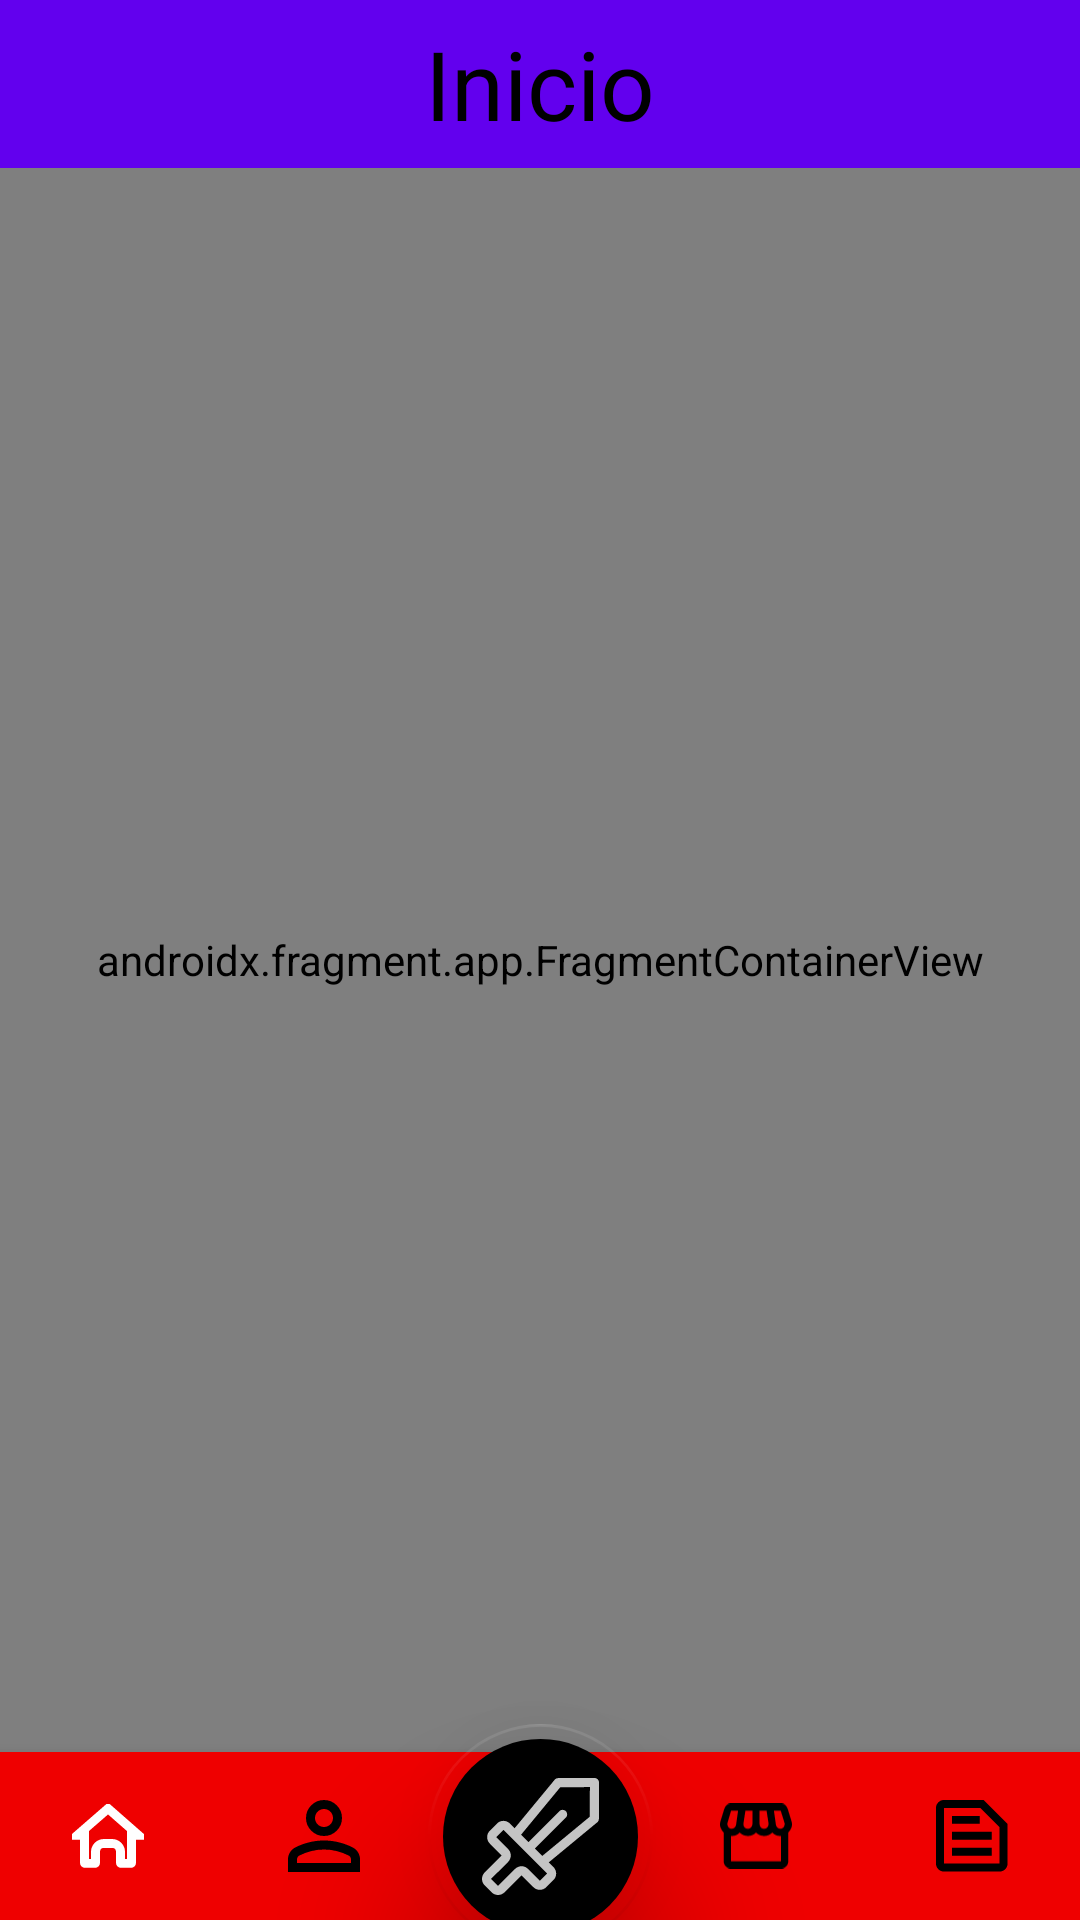

Reconstruct the res/layout file that produces this screen, plus the resources it refers to.
<!-- AndroidManifest.xml: application theme AppTheme -->
<!-- res/layout/activity_main.xml -->
<?xml version="1.0" encoding="utf-8"?>
<androidx.constraintlayout.widget.ConstraintLayout xmlns:android="http://schemas.android.com/apk/res/android"
    xmlns:app="http://schemas.android.com/apk/res-auto"
    xmlns:tools="http://schemas.android.com/tools"
    android:id="@+id/main"
    android:layout_width="match_parent"
    android:layout_height="match_parent"
    tools:context=".ui.MainActivity">

    <androidx.appcompat.widget.Toolbar
        android:id="@+id/toolbar"
        android:layout_width="0dp"
        android:layout_height="wrap_content"
        android:background="?attr/colorPrimary"
        android:minHeight="?attr/actionBarSize"
        android:theme="?attr/actionBarTheme"
        app:layout_constraintEnd_toEndOf="parent"
        app:layout_constraintStart_toStartOf="parent"
        app:layout_constraintTop_toTopOf="parent">

        <TextView
            android:id="@+id/toolbar_title"
            android:layout_width="wrap_content"
            android:layout_height="wrap_content"
            android:layout_gravity="center"
            android:text="Inicio"
            android:textSize="32sp"
            android:textColor="#000000" />

    </androidx.appcompat.widget.Toolbar>


    <com.google.android.material.floatingactionbutton.FloatingActionButton
        android:id="@+id/fabToBattle"
        android:layout_width="wrap_content"
        android:layout_height="wrap_content"
        android:clickable="true"
        android:scaleType="center"
        app:backgroundTint="@android:color/transparent"
        app:elevation="30dp"
        app:fabCustomSize="75dp"
        app:layout_constraintBottom_toBottomOf="@+id/bottomNavigationView"
        app:layout_constraintEnd_toEndOf="parent"
        app:layout_constraintHorizontal_bias="0.5"
        app:layout_constraintStart_toStartOf="parent"
        app:layout_constraintTop_toTopOf="@+id/bottomNavigationView"
        app:maxImageSize="65dp"
        app:srcCompat="@drawable/botonbuscarcombate"
        app:tint="@null" />

    <com.google.android.material.bottomnavigation.BottomNavigationView
        android:id="@+id/bottomNavigationView"
        android:layout_width="wrap_content"
        android:layout_height="0dp"
        android:background="#EF0000"
        app:itemIconTint="@color/menu_selector_color"
        app:labelVisibilityMode="unlabeled"
        app:layout_constraintBottom_toBottomOf="parent"
        app:layout_constraintEnd_toEndOf="parent"
        app:layout_constraintStart_toStartOf="parent"
        app:menu="@menu/menu" />

    <androidx.fragment.app.FragmentContainerView
        android:id="@+id/fcv"
        android:name="androidx.navigation.fragment.NavHostFragment"
        android:layout_width="0dp"
        android:layout_height="0dp"
        app:defaultNavHost="true"
        app:layout_constraintBottom_toTopOf="@+id/bottomNavigationView"
        app:layout_constraintEnd_toEndOf="parent"
        app:layout_constraintStart_toStartOf="parent"
        app:layout_constraintTop_toBottomOf="@+id/toolbar"
        app:navGraph="@navigation/nav_graf" />


</androidx.constraintlayout.widget.ConstraintLayout>
<!-- resources referenced by this layout -->
<resources>
  <!-- drawable botonbuscarcombate: vector/xml drawable (drawable, 2061 chars, omitted) -->
</resources>
